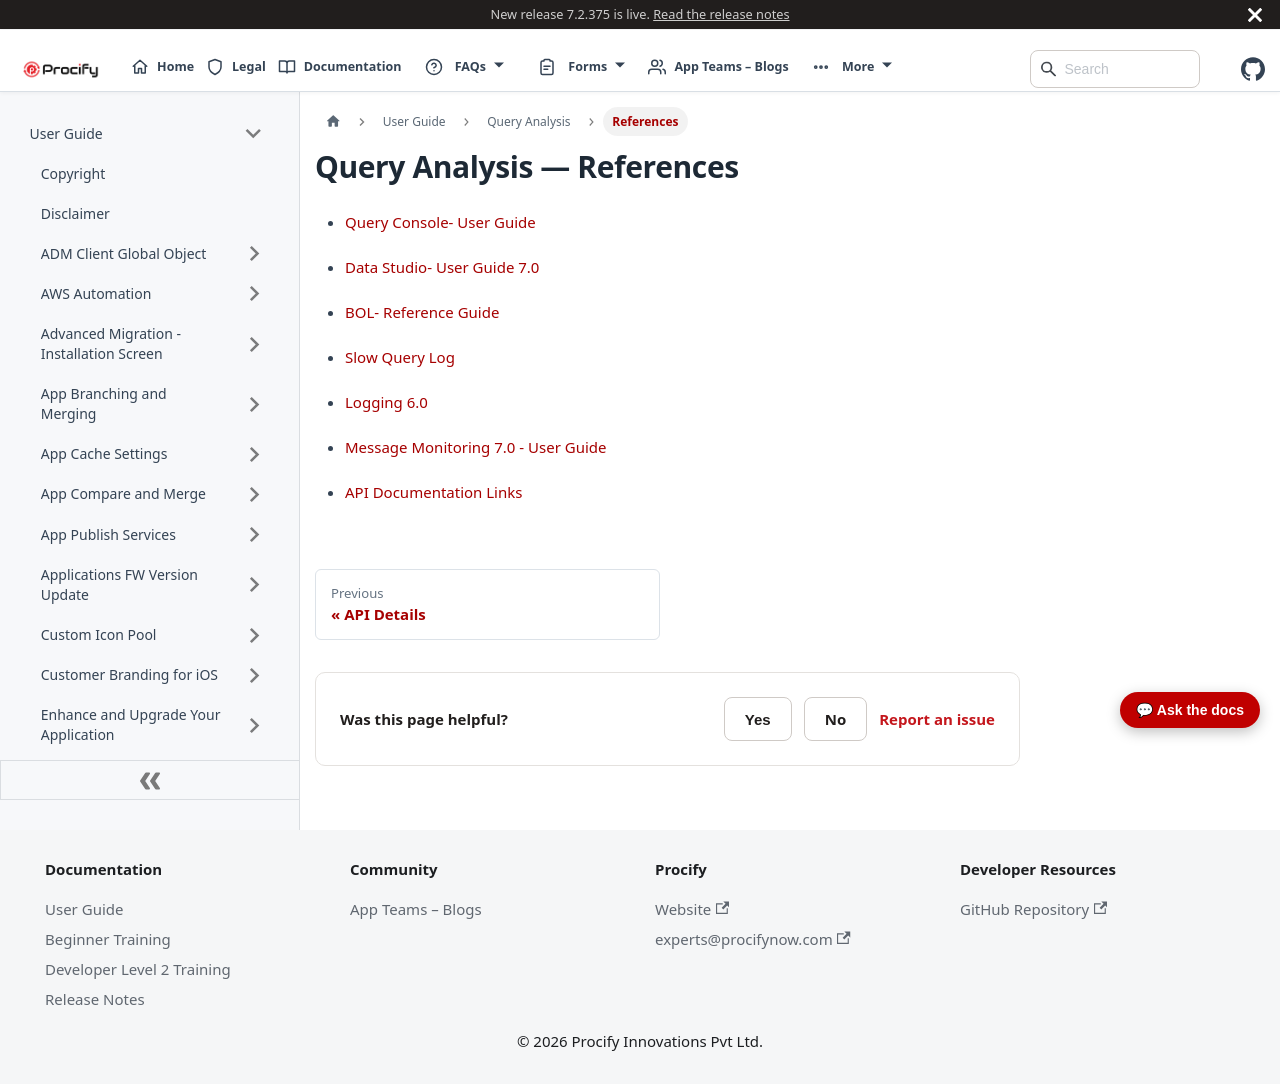

repository: Procifynow/Procify_Documentation · page: docs/Docs/User Guide/Query Analysis - 7. References.html · generator: docusaurus

---
sidebar_position: 807
sidebar_label: "References"
title: "Query Analysis — References"
---

# Query Analysis — References

- [Query Console- User Guide](https://docs.google.com/document/d/1xxTD902y0f_WHlcfPJRPq095EzjmCDaBRcFBzesMYSs/edit?tab=t.0#heading=h.gjdgxs)

- [Data Studio- User Guide 7.0](https://docs.google.com/document/d/1TZCiIbpOLvFzD4Qp6HrLiJafHC3OOKDvIcDAtmGRHbA/edit?tab=t.0#heading=h.omrc2q54ofg7)

- [BOL- Reference Guide](https://docs.google.com/document/d/1_aI6AqRua_tkdhe35M7y6xUhUfcCUJ64FOraeseGa-c/edit?tab=t.0#heading=h.gjdgxs)

- [Slow Query Log](https://docs.google.com/document/d/1Z4Mt0CS5xONQsk_OqAcIc0yPsyTfOFuDS_On4XfT3Co/edit?tab=t.0#heading=h.lf28x0aminyl)

- [Logging 6.0](https://docs.google.com/document/d/1CSOdWFmiOjwtPTyDCY--v_2_UQA31wBZ3JXKRLhcTU8/edit?tab=t.0)

- [Message Monitoring 7.0 - User Guide](https://docs.google.com/document/d/1Q8nr-_BNUYdOos91QoDUa671kPXF1fgyYI4K8meNAwY/edit?tab=t.0)

- [API Documentation Links](https://sites.google.com/procifynow.com/procifyhelpcenter/application-development/api-document-links/beta-versions/beta-v7-1-3)
